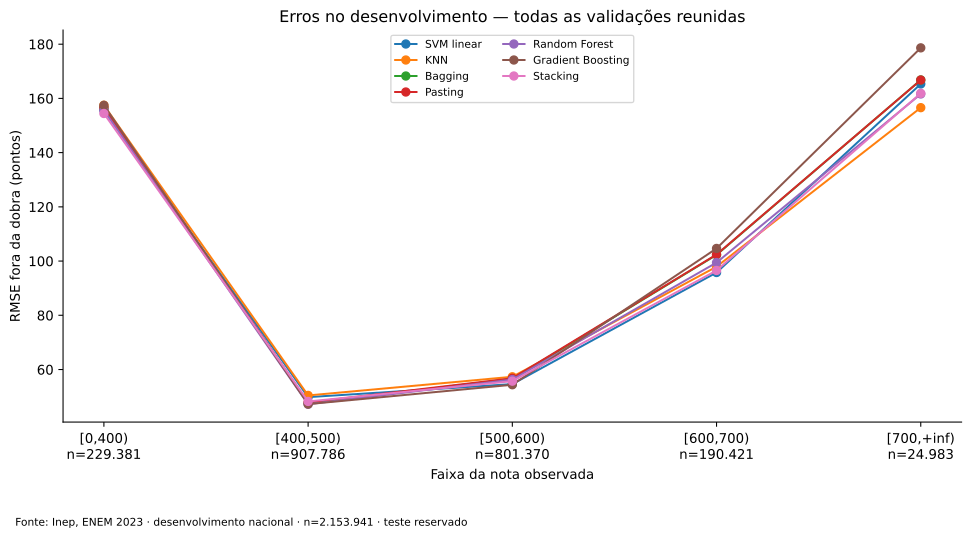

The data file committed next to this chart (first rows):
model, label, score_band, n, rmse_pooled, mae_pooled, mean_residual
svm, SVM linear, [0,400), 229381, 155.6, 119.2, -119.2
svm, SVM linear, [400,500), 907786, 49.82, 39.23, -26.68
svm, SVM linear, [500,600), 801370, 54.63, 44.94, 35.1
svm, SVM linear, [600,700), 190421, 95.78, 87.14, 87.01
svm, SVM linear, [700,+inf), 24983, 165.3, 160.9, 160.9
knn, KNN, [0,400), 229381, 157.5, 122.7, -122.6
knn, KNN, [400,500), 907786, 50.45, 39.33, -28.22
knn, KNN, [500,600), 801370, 57.32, 47.74, 36.53
knn, KNN, [600,700), 190421, 97.93, 87.3, 86.17
knn, KNN, [700,+inf), 24983, 156.6, 149.2, 149.1
bagging, Bagging, [0,400), 229381, 156.5, 123, -123
bagging, Bagging, [400,500), 907786, 47.62, 37.29, -27.61
bagging, Bagging, [500,600), 801370, 56.57, 47.58, 39.29
bagging, Bagging, [600,700), 190421, 102.3, 93.59, 93.28
bagging, Bagging, [700,+inf), 24983, 166.8, 161.1, 161.1
pasting, Pasting, [0,400), 229381, 156.5, 122.9, -122.9
pasting, Pasting, [400,500), 907786, 47.84, 37.43, -27.59
pasting, Pasting, [500,600), 801370, 56.77, 47.72, 39.26
pasting, Pasting, [600,700), 190421, 102.4, 93.56, 93.22
pasting, Pasting, [700,+inf), 24983, 166.8, 160.9, 160.9
random_forest, Random Forest, [0,400), 229381, 155.6, 121.4, -121.4
random_forest, Random Forest, [400,500), 907786, 47.19, 36.83, -26.57
random_forest, Random Forest, [500,600), 801370, 56.29, 47.3, 38.6
random_forest, Random Forest, [600,700), 190421, 99.45, 90.45, 90
random_forest, Random Forest, [700,+inf), 24983, 161.6, 155.6, 155.6
boosting, Gradient Boosting, [0,400), 229381, 157.5, 124.5, -124.5
boosting, Gradient Boosting, [400,500), 907786, 47.24, 37.57, -28.82
boosting, Gradient Boosting, [500,600), 801370, 54.39, 45.44, 39.43
boosting, Gradient Boosting, [600,700), 190421, 104.7, 98.44, 98.44
boosting, Gradient Boosting, [700,+inf), 24983, 178.6, 175.3, 175.3
stacking, Stacking, [0,400), 229381, 154.4, 118.6, -118.6
stacking, Stacking, [400,500), 907786, 48.23, 37.84, -25.53
stacking, Stacking, [500,600), 801370, 55.71, 46.2, 37.13
stacking, Stacking, [600,700), 190421, 96.54, 87.87, 87.7
stacking, Stacking, [700,+inf), 24983, 161.9, 157, 157
